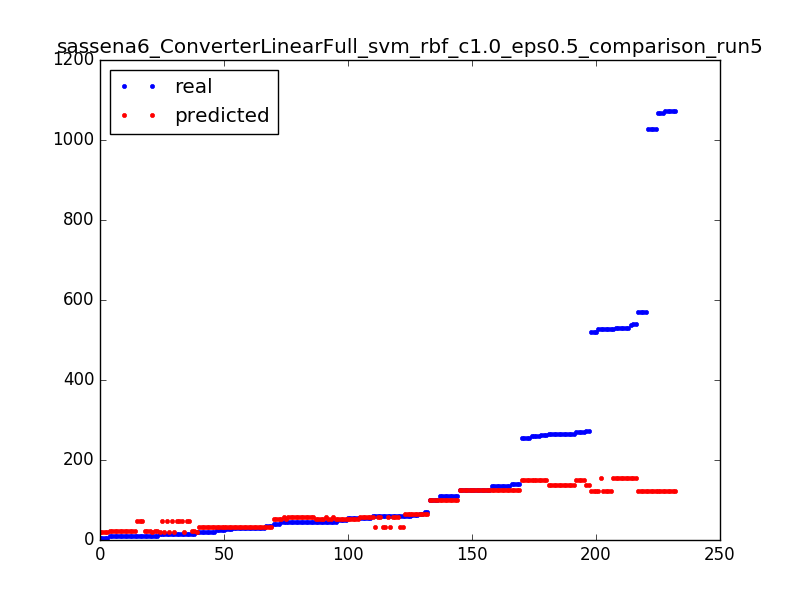

Data behind this chart, as committed beside it:
59.0, 58.5001953125
59.0, 31.5
571.0, 121.4
101.0, 100.5
1068, 121.4
266.0, 136.4
529.0, 154.4
14.0, 19.5
110.0, 100.5
110.0, 100.5
15.0, 23.39
10.0, 48.39
45.0, 51.5
521.0, 121.4
59.0, 58.5
266.0, 136.4
125.0, 125.5
14.0, 48.39
527.0, 121.4
61.0, 65.5
5.0, 19.5
135.0, 125.5
537.0, 154.4
571.0, 121.4
9.0, 23.39
29.0, 33.5
266.0, 136.4
59.0, 58.5
45.0, 58.5
9.0, 23.39
55.0, 58.5
527.0, 154.4
530.0, 154.4
45.0, 51.5
34.0, 33.5
263.0, 150.4
59.0, 31.5
65.0, 65.5
59.0, 31.5
256.0, 150.4
256.0, 150.4
46.0, 51.5
125.0, 124.5
541.0, 154.4
135.0, 124.5
46.0, 51.5
46.0, 51.5
9.0, 23.39
45.0, 58.5
41.0, 51.5
21.0, 33.5
59.0, 58.5
10.0, 48.39
45.0, 58.5
26.0, 31.5
1068, 121.4
527.0, 121.4
29.0, 33.5
55.0, 58.5
1072, 121.4
109.0, 100.5
... 172 more rows
